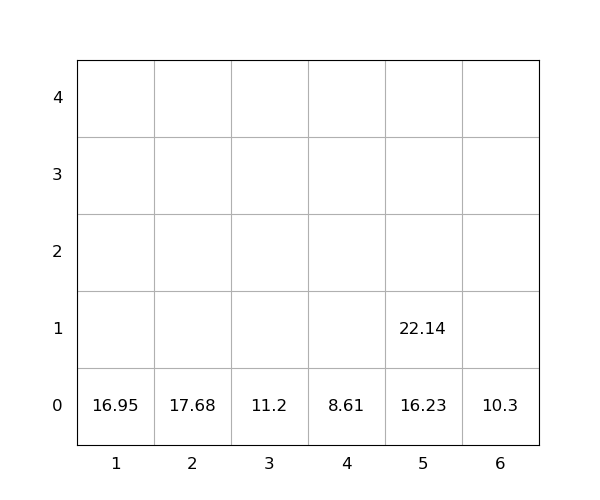

Values plotted in this chart, from the file beside it:
idx, loc_x, loc_y, loc_z, weight, group, score, seq, reloc, size(ft)
1, 5, 0, 0, 16.23, 0, 16.23, 1, 0, 20
2, 5, 0, 1, 22.14, 0, 22.14, 2, 0, 20
3, 2, 0, 0, 17.68, 0, 17.68, 3, 0, 20
4, 3, 0, 0, 11.2, 0, 11.2, 4, 0, 20
5, 6, 0, 0, 10.3, 0, 10.3, 5, 0, 20
6, 4, 0, 0, 8.61, 0, 8.61, 6, 0, 20
7, 1, 0, 0, 16.95, 0, 16.95, 7, 0, 20
